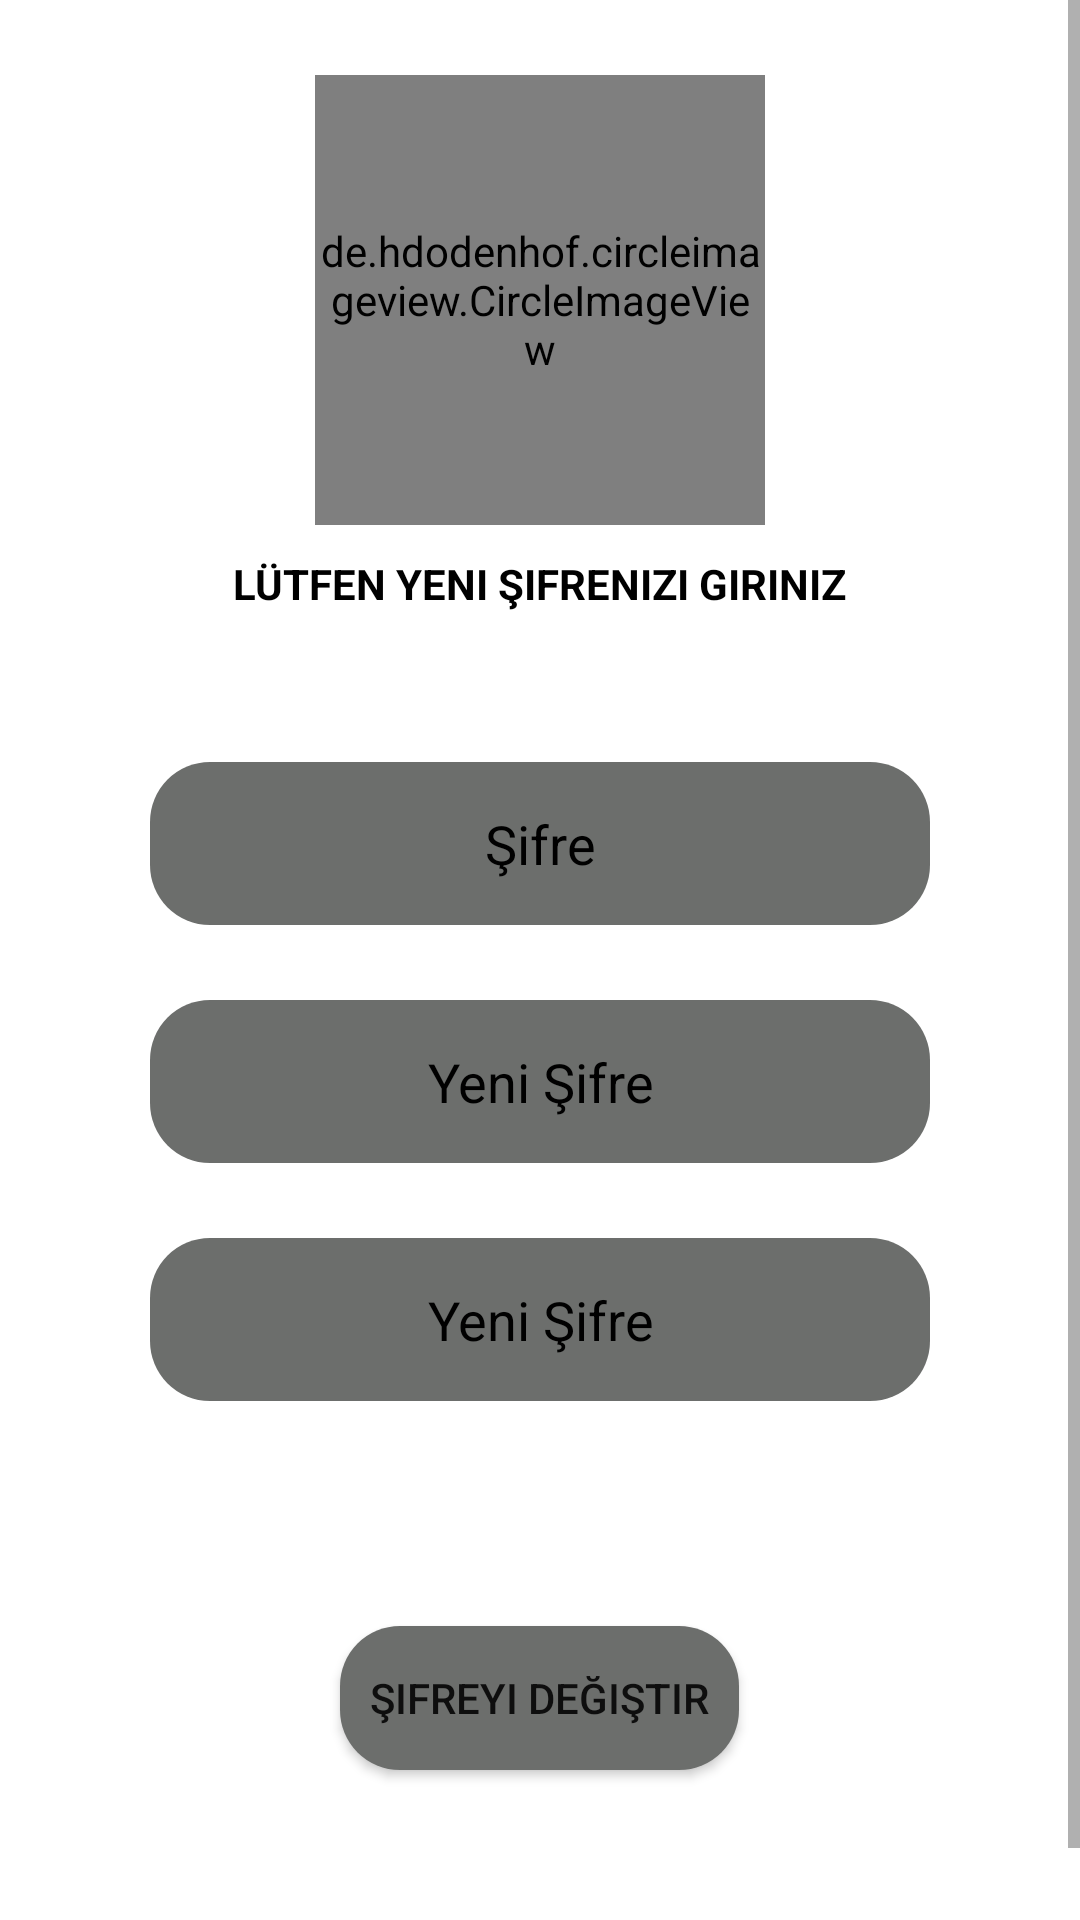

Android layout source for this screen:
<!-- AndroidManifest.xml: application theme Theme.DeepfakeVideoDetectionApp -->
<!-- res/layout/fragment_update_password.xml -->
<?xml version="1.0" encoding="utf-8"?>
<ScrollView

    xmlns:android="http://schemas.android.com/apk/res/android"
    xmlns:app="http://schemas.android.com/apk/res-auto"
    xmlns:tools="http://schemas.android.com/tools"
    android:layout_width="match_parent"
    android:layout_height="match_parent"
    tools:context=".ui.fragment.update_password.UpdatePasswordFragment">

    <LinearLayout

        android:id="@+id/ConstraintLayout"
        android:layout_width="match_parent"
        android:layout_height="wrap_content"
        android:orientation="vertical">

        <de.hdodenhof.circleimageview.CircleImageView
            android:id="@+id/imageView5"
            android:layout_width="150dp"
            android:layout_height="150dp"
            android:layout_gravity="center"
            android:layout_marginTop="25dp"
            android:src="@drawable/ic_logo"
            app:civ_border_color="@color/black"
            app:civ_border_width="2dp" />

        <TextView
            android:id="@+id/textViewInfo"
            android:layout_width="wrap_content"
            android:layout_height="wrap_content"
            android:layout_gravity="center"
            android:layout_marginTop="10dp"
            android:text="@string/please_enter_new_password"
            android:textAllCaps="true"
            android:textColor="@color/black_white_color"
            android:textStyle="bold" />

        <EditText
            android:id="@+id/editTextOldPassword"
            android:layout_width="match_parent"
            android:layout_height="wrap_content"
            android:layout_marginHorizontal="50dp"
            android:layout_marginTop="50dp"
            android:background="@drawable/edittext_message_background"
            android:hint="@string/password"
            android:inputType="textPassword"
            android:padding="15dp"
            android:textAlignment="center"
            android:textColorHint="@color/black_white_color" />

        <EditText
            android:id="@+id/editTextNewPassword"
            android:layout_width="match_parent"
            android:layout_height="wrap_content"
            android:layout_marginHorizontal="50dp"
            android:layout_marginTop="25dp"
            android:background="@drawable/edittext_message_background"
            android:hint="@string/new_password"
            android:inputType="textPassword"
            android:padding="15dp"
            android:textAlignment="center"
            android:textColorHint="@color/black_white_color" />

        <EditText
            android:id="@+id/editTextNewPasswordAgain"
            android:layout_width="match_parent"
            android:layout_height="wrap_content"
            android:layout_marginHorizontal="50dp"
            android:layout_marginTop="25dp"
            android:background="@drawable/edittext_message_background"
            android:hint="@string/new_password"
            android:inputType="textPassword"
            android:padding="15dp"
            android:textAlignment="center"
            android:textColorHint="@color/black_white_color" />

        <androidx.appcompat.widget.AppCompatButton
            android:id="@+id/buttonChangePassword"
            android:layout_width="wrap_content"
            android:layout_height="wrap_content"
            android:layout_gravity="center"
            android:layout_marginVertical="75dp"
            android:background="@drawable/edittext_message_background"
            android:paddingHorizontal="10dp"
            android:text="@string/change_password" />

    </LinearLayout>
</ScrollView>
<!-- resources referenced by this layout -->
<resources>
  <color name="black">#FF000000</color>
  <color name="black_white_color">#000000</color>
  <!-- drawable edittext_message_background (drawable) -->
  <?xml version="1.0" encoding="utf-8"?>
  <shape
  
      xmlns:android="http://schemas.android.com/apk/res/android">
      <solid android:color="#EAE7E7" />
      <corners android:radius="20dp" />
      <solid android:color="@color/gray" />
  </shape>
  <!-- drawable ic_logo: png bitmap (drawable, 1661 bytes) -->
  <string name="change_password">Şifreyi Değiştir</string>
  <string name="new_password">Yeni Şifre</string>
  <string name="password">Şifre</string>
  <string name="please_enter_new_password">lütfen yeni şifrenizi giriniz</string>
  <style name="Theme.DeepfakeVideoDetectionApp" parent="Theme.MaterialComponents.DayNight.NoActionBar">
          
          <item name="colorPrimary">@color/purple_500</item>
          <item name="colorPrimaryVariant">@color/purple_700</item>
          <item name="colorOnPrimary">@color/white</item>
          
          <item name="colorSecondary">@color/teal_200</item>
          <item name="colorSecondaryVariant">@color/teal_700</item>
          <item name="colorOnSecondary">@color/black</item>
          
          <item name="android:statusBarColor">?attr/colorPrimaryVariant</item>
          
      </style>
  <color name="gray">#6C6E6C</color>
  <color name="purple_500">#FF6200EE</color>
  <color name="purple_700">#FF3700B3</color>
  <color name="white">#FFFFFFFF</color>
  <color name="teal_200">#FF03DAC5</color>
  <color name="teal_700">#FF018786</color>
</resources>
